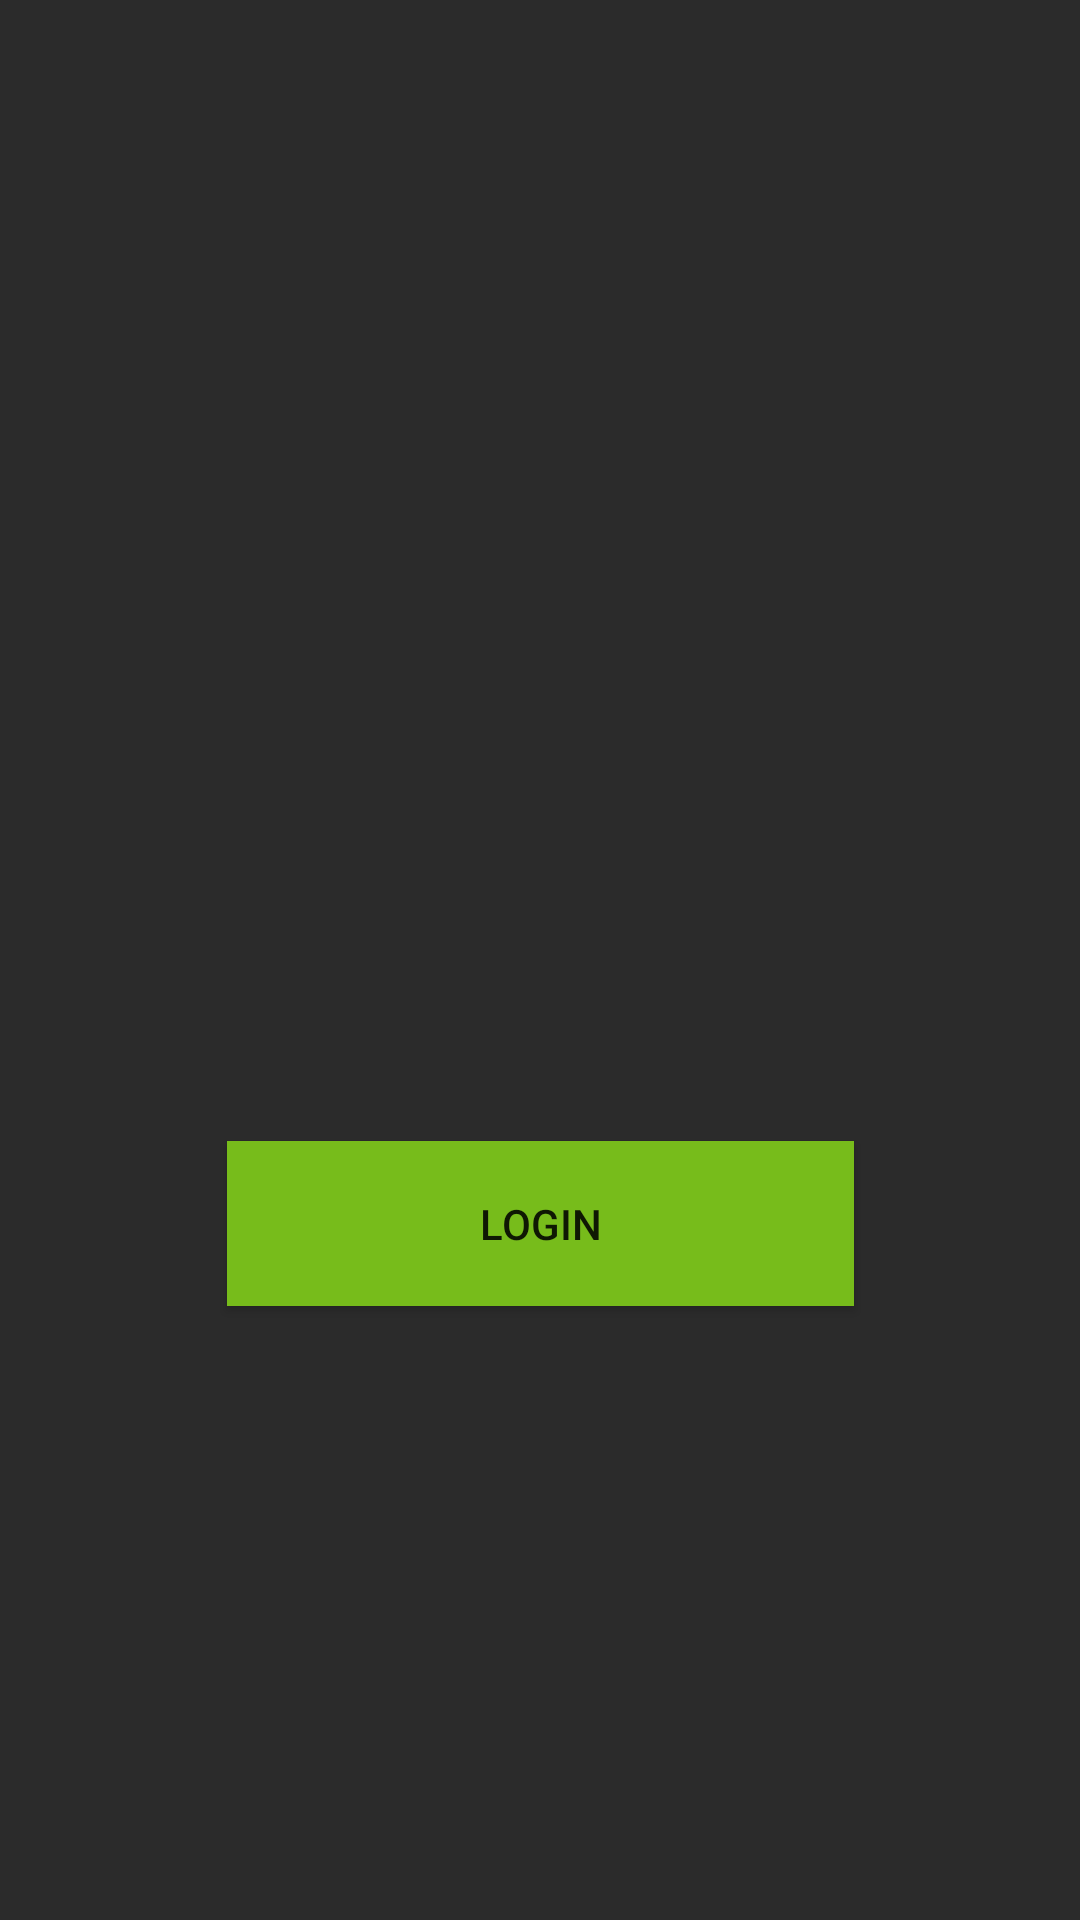

Here is an Android app screen rendered from its layout file. Give the layout XML and the strings, colors and styles it references.
<!-- AndroidManifest.xml: application theme AppTheme -->
<!-- res/layout/content_main.xml -->
<?xml version="1.0" encoding="utf-8"?>
<androidx.constraintlayout.widget.ConstraintLayout xmlns:android="http://schemas.android.com/apk/res/android"
    xmlns:app="http://schemas.android.com/apk/res-auto"
    xmlns:tools="http://schemas.android.com/tools"
    android:background="@color/Black3"
    android:layout_width="match_parent"
    android:layout_height="match_parent"
    app:layout_behavior="@string/appbar_scrolling_view_behavior">

    <Button
        android:id="@+id/Login"
        android:layout_width="209dp"
        android:layout_height="55dp"
        android:background="@color/Black4"
        android:text="@string/login"
        app:layout_constraintBottom_toBottomOf="parent"
        app:layout_constraintEnd_toEndOf="parent"
        app:layout_constraintStart_toStartOf="parent"
        app:layout_constraintTop_toTopOf="parent"
        app:layout_constraintVertical_bias="0.65" />

    <ImageView
        android:id="@+id/imageView3"
        android:layout_width="314dp"
        android:layout_height="265dp"
        android:layout_marginTop="88dp"
        android:contentDescription="TODO"
        app:layout_constraintEnd_toEndOf="parent"
        app:layout_constraintHorizontal_bias="0.494"
        app:layout_constraintStart_toStartOf="parent"
        app:layout_constraintTop_toTopOf="parent"
        app:srcCompat="@drawable/imgur_logo_svg" />

</androidx.constraintlayout.widget.ConstraintLayout>
<!-- resources referenced by this layout -->
<resources>
  <color name="Black3">#2B2B2B</color>
  <color name="Black4">#77BC1B</color>
  <string name="login">Login</string>
  <style name="AppTheme" parent="Theme.AppCompat.Light.DarkActionBar">
          
          <item name="colorPrimary">@color/colorPrimary</item>
          <item name="colorPrimaryDark">@color/colorPrimaryDark</item>
          <item name="colorAccent">@color/colorAccent</item>
      </style>
  <color name="colorPrimary">#6200EE</color>
  <color name="colorPrimaryDark">#3700B3</color>
  <color name="colorAccent">#03DAC5</color>
</resources>
